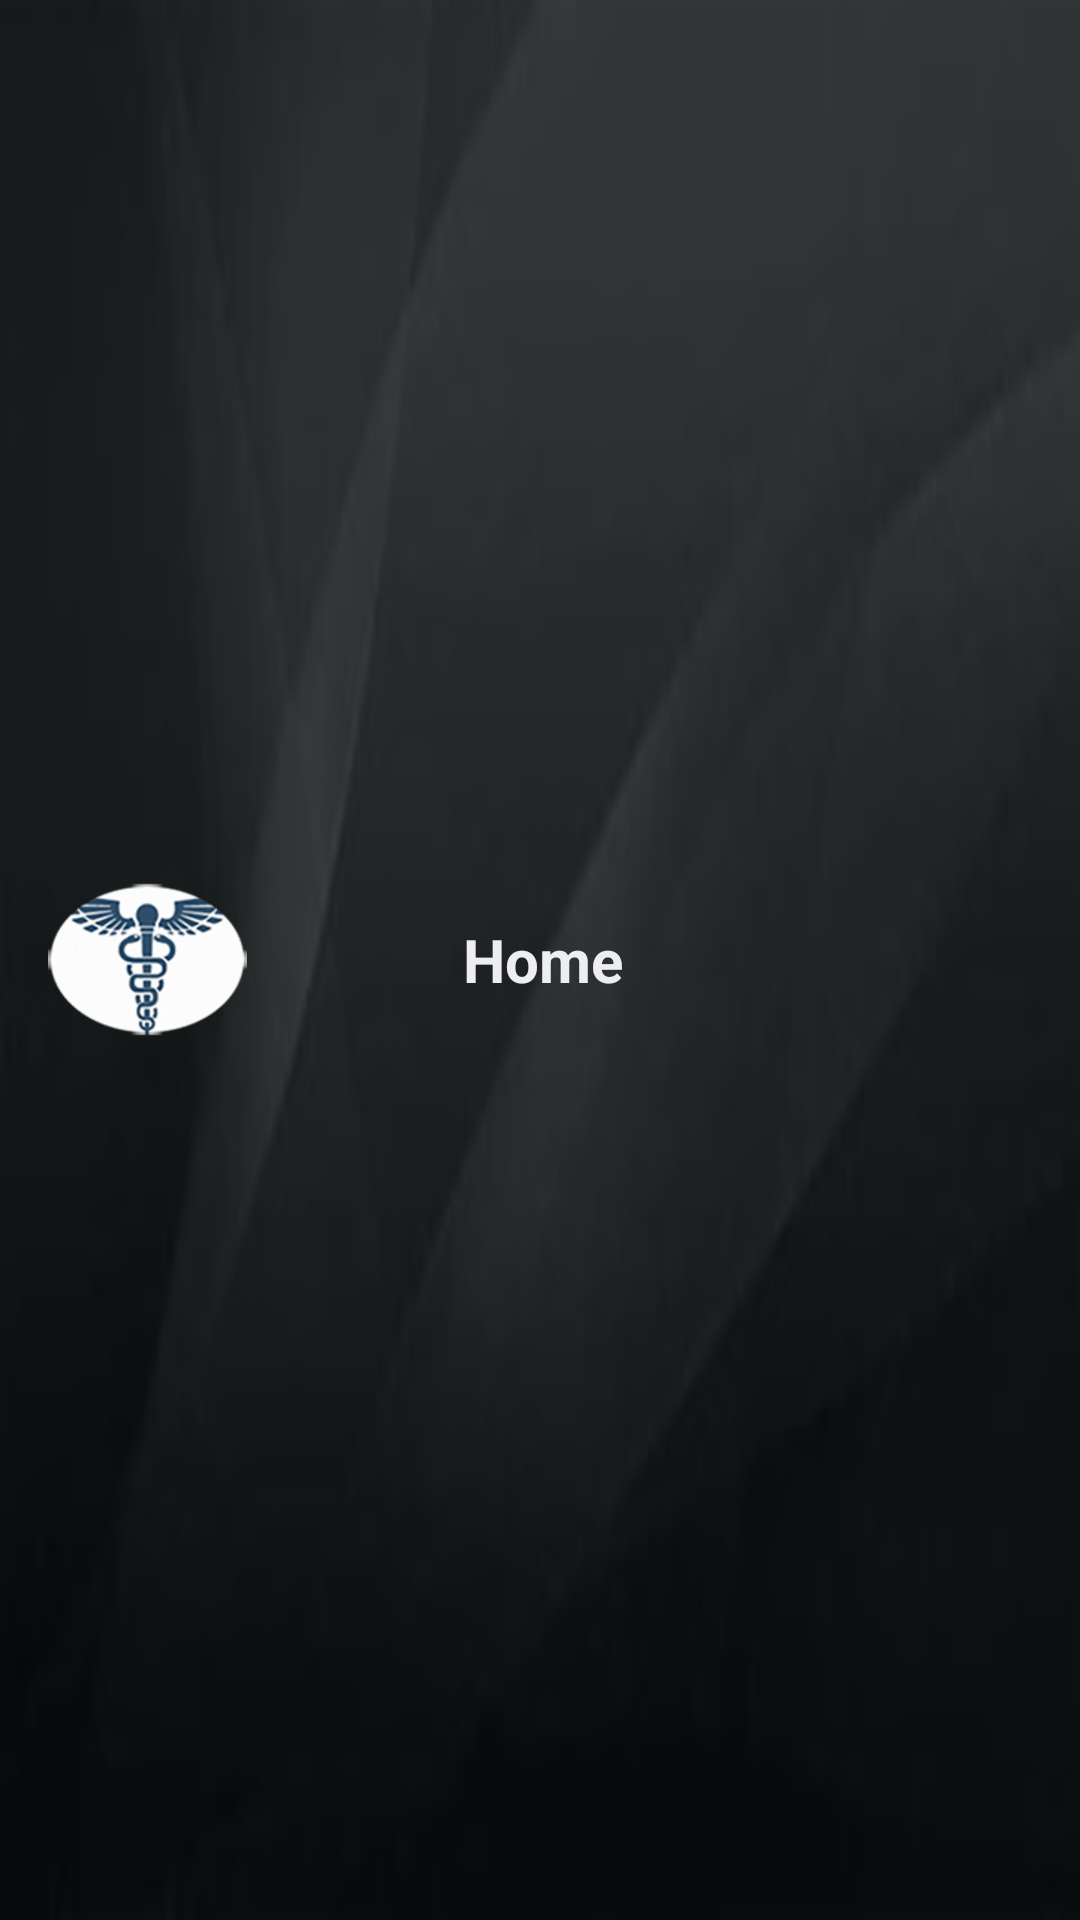

Produce the Android XML layout that renders to this screen, including the resource entries it uses.
<!-- AndroidManifest.xml: application theme Theme.AppCompat.Light.NoActionBar -->
<!-- res/layout/app_bar2.xml -->
<?xml version="1.0" encoding="utf-8"?>
<androidx.appcompat.widget.Toolbar xmlns:android="http://schemas.android.com/apk/res/android"
    android:id="@+id/toolbar2"
    android:layout_width="wrap_content"
    android:layout_height="wrap_content"
    android:textAlignment="center"
    android:background="@drawable/black_background_action_bar"
    xmlns:app="http://schemas.android.com/apk/res-auto"
    app:theme="@style/CustomToolbarStyle"
    app:popupTheme="@style/CustomPopupStyle"
    >
    <LinearLayout
        android:id="@+id/back_menu_ll"
        android:layout_width="fill_parent"
        android:layout_height="wrap_content"
        android:orientation="horizontal"
        >
    <ImageView
        android:id="@+id/logo"
        android:layout_width="wrap_content"
        android:layout_height="wrap_content"
        android:src="@drawable/capture"
        />
        <TextView
            android:layout_width="wrap_content"
            android:layout_height="wrap_content"
            android:layout_gravity="center"
            android:gravity="center"
            android:text="@string/home"
            android:textSize="20sp"
            android:layout_marginLeft="72dp"
            android:textStyle="bold"
            >
        </TextView>
    </LinearLayout>




</androidx.appcompat.widget.Toolbar>
<!-- resources referenced by this layout -->
<resources>
  <!-- drawable black_background_action_bar: png bitmap (drawable-hdpi, 9491 bytes) -->
  <!-- drawable capture: png bitmap (drawable-hdpi, 9054 bytes) -->
  <string name="home">Home</string>
  <style name="CustomPopupStyle" parent="Theme.AppCompat.Light.DarkActionBar">
          <item name="android:background">@color/colorPrimary</item>
          <item name="overlapAnchor">false</item>
          <item name="android:dropDownVerticalOffset">-4dp</item>
  
      </style>
  <style name="CustomToolbarStyle" parent="Theme.AppCompat.Light.NoActionBar">
          <item name="android:textColorPrimary">@android:color/white</item>
          <item name="android:textColorSecondary">@android:color/white</item>
          <item name="actionMenuTextColor">@android:color/white</item>
          <item name="android:textColor">@color/background</item>
      </style>
  <color name="colorPrimary">#000405</color>
  <color name="background">#EEEDEF</color>
</resources>
